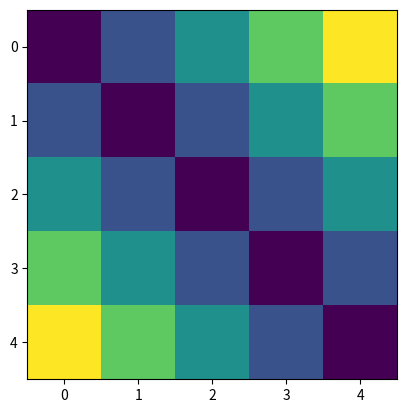

The matplotlib source for this figure:
import numpy as np
import matplotlib.pyplot as plt
from scipy.linalg import toeplitz

# I = np.eye(2) # identity matrix
# print(I)
# print(np.zeros((2,2))) # matrix with all 0 entries
# D = np.diag([2,3, 4]) # diagonal matrix with specified entries
# d = np.diagonal(D) # function returns the diagonal of the matrix as a vector
# print(d)
#
# T = np.random.randn(8,8)
# plt.imshow(np.triu(T)) # upper triangular matrix (all 0s below diagonal)
# plt.imshow(np.tril(T)) # lower triangular matrix (all 0s above the diagonal)
# plt.show()

r_integer_mat = np.random.randint(-4,5, (4,4))
I = np.eye(4)
upperT = np.triu(np.random.randn(4,4))
print("Random integer matrix:\n", r_integer_mat)
print('-------------------------------------------------')
print("Product of random integer matrix with Identity matrix:\n",r_integer_mat@I)
print('-------------------------------------------------')
print("Upper Triangular matrix:\n", upperT)
print('-------------------------------------------------')
print("Product of Random integer matrix and upper triangular:", r_integer_mat@upperT)

# plt.imshow(r_integer_mat@upperT)
# plt.show()

#Toesplitz Matrix
toe = toeplitz(np.arange(1,6))
plt.imshow(toe)
plt.show()
